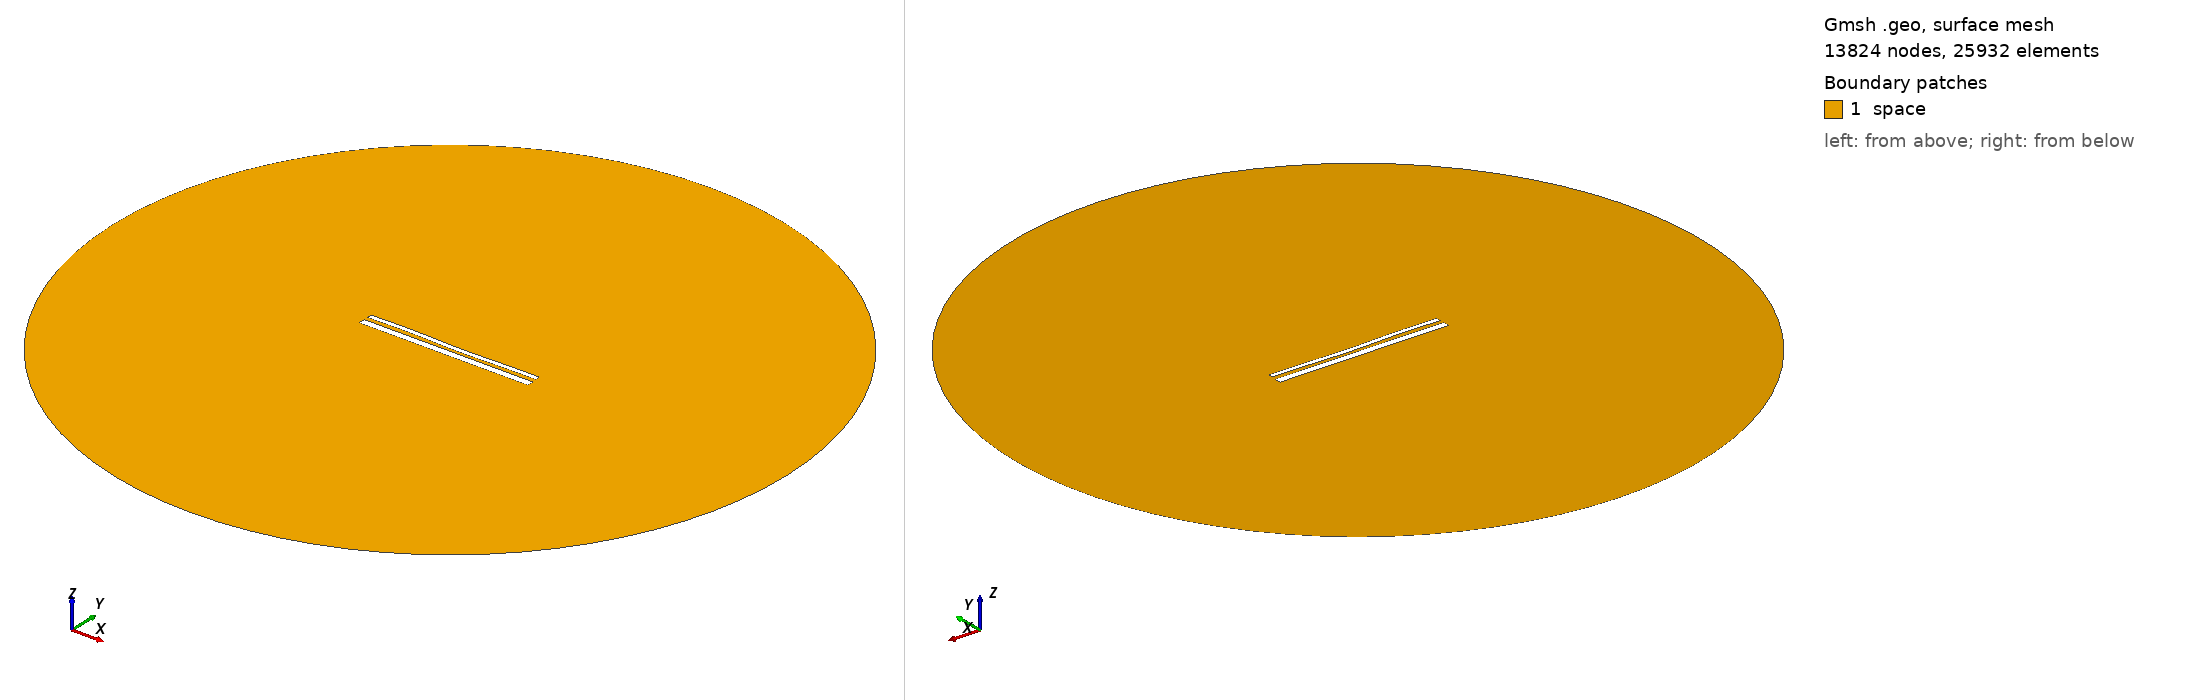

Gmsh geometry script, surface-meshed: 13824 nodes, 25932 surface elements. Boundary patches (legend numbers): 1 space. Left view from above one corner, right view from below the opposite corner. Legend entries are the model's physical surfaces. The drawing asked Gmsh for element sizes between 1% and 20% of the model's largest extent; the script's own settings can give other sizes.

=== 13900.geo (drawn) ===
//---------------------------------------
// Geometry kernel
//---------------------------------------

SetFactory("OpenCASCADE");



//---------------------------------------
// Parameters of the geometry
//---------------------------------------

// Overetch of the upper plate
overetch = 0.5;

// Distance between the plates
distance = 2.0;

// Discretization over the x axis (for the deformation)
nx = 50; 

// Length of the plate
L = 100 - overetch; 

// Number of modes
n = 4; 

// 1st mode coefficient
coeff(1) = -0.075;
beta(1) = 0.596864 * 3.1415926535 / L;

// 2nd mode coefficient
coeff(2) = -0.15;
beta(2) = 1.49418 * 3.1415926535 / L;

// 3rd mode coefficient
coeff(3) = 0.15;
beta(3) = 2.50025 * 3.1415926535 / L;

// 4th mode coefficient
coeff(4) = 0.15;
beta(4) = 3.49999 * 3.1415926535 / L;



//---------------------------------------
// Upper plate (deformed rectangle)
//---------------------------------------

// Coordiantes of the upper plate
xmin = -50;
xmax = 50 - overetch;

// Height of the upper plate
yheight = 4 - 2 * overetch;

// Indexes of the points
UpperID[] = {};
LowerID[] = {};
LeftID[] = {};
RightID[] = {};

// Point index
p = 1;

// Horizontal edges
For i In {1:nx}
    x = xmin + (i-1)*(xmax - xmin)/(nx-1);

    y_bottom = distance / 2 + overetch;
    For j In {1:n}
        C = (Cosh(beta(j)*L) + Cos(beta(j)*L)) / (Sinh(beta(j)*L) + Sin(beta(j)*L));
        y_bottom  = y_bottom + coeff(j) * (Cosh(beta(j)*(x+50)) - Cos(beta(j)*(x+50)) - C * (Sinh(beta(j)*(x+50)) - Sin(beta(j)*(x+50))));
    EndFor

    y_top = y_bottom + yheight;

    Point(p) = {x, y_top, 0, 1.0};
    UpperID[i] = p;
    p = p + 1;

    Point(p) = {x, y_bottom, 0, 1.0};
    LowerID[i] = p;
    p = p + 1;
EndFor

// Create point lists
UpperPts[] = {}; LowerPts[] = {};
For i In {1:nx}
  UpperPts[] += {UpperID[i]};
  LowerPts[] += {LowerID[i]};
EndFor

// Build splines
Spline(1) = {UpperPts[]};
Spline(2) = {LowerPts[]};
Line(3) = {LowerPts[nx-1], UpperPts[nx-1]};
Line(4) = {LowerPts[0], UpperPts[0]};

// Build the plane surface
Curve Loop(1) = {2, 3, -1, -4};
Plane Surface(1) = {1};



//---------------------------------------
// Lower plate (rectangle)
//---------------------------------------

// Vertices
Point(1001) = {-50, -1, 0, 1.0};
Point(1002) = { 50, -1, 0, 1.0};
Point(1003) = { 50,  -5, 0, 1.0};
Point(1004) = {-50,  -5, 0, 1.0};

// Edges
Line(5) = {1001, 1002};
Line(6) = {1002, 1003};
Line(7) = {1003, 1004};
Line(8) = {1004, 1001};

// Plane surface
Line Loop(2) = {5, 6, 7, 8};
Plane Surface(2) = {2}; 



//---------------------------------------
// Outer (fictious) boundary
//---------------------------------------

// Points
Point(1005) = {0, 0, 0};       // Center
Point(1006) = {200, 0, 0};     // Start point
Point(1007) = {0, 200, 0};     // 90 degrees
Point(1008) = {-200, 0, 0};    // 180 degrees
Point(1009) = {0, -200, 0};    // 270 degrees

// Circle arcs (each needs start, center, end)
Circle(9) = {1006, 1005, 1007};
Circle(10) = {1007, 1005, 1008};
Circle(11) = {1008, 1005, 1009};
Circle(12) = {1009, 1005, 1006};

// Plane surface for the entire domain
Curve Loop(3) = {9, 10, 11, 12};
Surface(3) = {3};

// Subtract the plates from the whole domain to obtain the actual domain where we want to solve the equations
BooleanDifference{ Surface{3}; Delete; }{ Surface{1}; Surface{2}; Delete; }




//---------------------------------------
// Transfinite Lines/Curves
//---------------------------------------

// Set the number of points on the boundaries
r = 7;

// Plates
Transfinite Curve {1, 2} = 50*r Using Progression 1;
Transfinite Curve {3, 4} = 2*r Using Progression 1;
Transfinite Line {5, 7} = 50*r Using Progression 1;
Transfinite Line {6, 8} = 2*r Using Progression 1;

// Outer boundary
Transfinite Line {9, 10, 11, 12} = 20 Using Progression 1;



//---------------------------------------
// Physical groups
//---------------------------------------                

// Physical curves (boundaries)
Physical Line("force_segment", 10) = {2};
Physical Line("upper_plate", 11) = {1, 3, 4};
Physical Line("lower_plate", 12) = {5, 6, 7, 8};
Physical Line("boundary", 20) = {9, 10, 11, 12};

// Physical Surfaces
Physical Surface("space", 30) = {3};



//---------------------------------------
// 6. Generate the Mesh
//---------------------------------------

// 2D mesh generation
Mesh 2;
